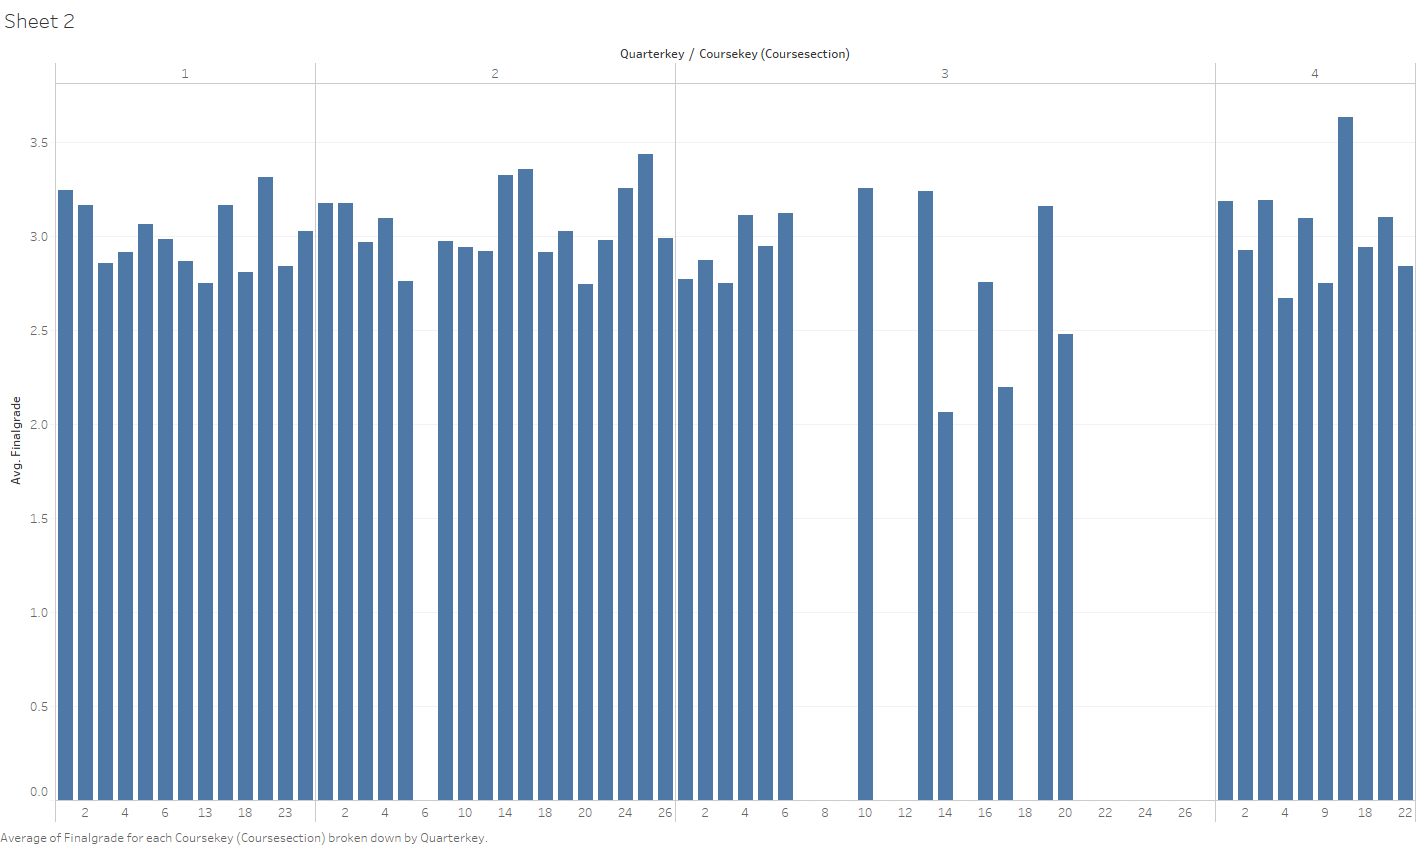

The data file committed next to this chart (first rows):
avg, coursename, quarterkey
2.843, Android App Development, 1
3.067, Introduction to Java, 1
3.245, Beginning Programming, 1
2.983, Object-oriented Programming with Java, 1
3.165, First Relational Database, 1
3.168, Graphics for Web Design, 1
2.859, Web Pages 101, 1
2.867, Introduction to Python, 1
2.811, Server-side JavaScript, 1
3.028, Introduction to iOS App Development, 1
2.918, Operating Systems and Basic Connectivity, 1
2.75, Web Design Principles, 1
3.315, SQL, 1
3.328, Graphics for Web Design, 2
2.748, NoSQL, 2
3.096, Operating Systems and Basic Connectivity, 2
2.923, Web Design Principles, 2
3.178, Beginning Programming, 2
2.989, Advanced iOS App Development, 2
3.356, Introduction to JavaScript, 2
3.436, Introduction to iOS App Development, 2
3.257, Advanced Android, 2
2.944, Python Projects, 2
3.025, SQL, 2
3.175, First Relational Database, 2
2.978, Android App Development, 2
2.97, Web Pages 101, 2
2.764, Introduction to Java, 2
2.916, Server-side JavaScript, 2
2.976, Introduction to Python, 2
3.123, Object-oriented Programming with Java, 3
2.758, Introduction to JavaScript, 3
NULL, Django, 3
2.873, First Relational Database, 3
NULL, App Development Capstone, 3
NULL, Advanced Android, 3
2.77, Beginning Programming, 3
3.112, Operating Systems and Basic Connectivity, 3
3.258, Python Projects, 3
3.238, Web Design Principles, 3
2.064, Graphics for Web Design, 3
NULL, Web Projects, 3
2.95, Introduction to Java, 3
2.2, Advanced JavaScript, 3
NULL, Server-side JavaScript, 3
2.481, NoSQL, 3
NULL, Introduction to Python, 3
NULL, ETL and Reporting Tools, 3
2.748, Web Pages 101, 3
NULL, Database Administration, 3
3.161, SQL, 3
NULL, Python Data Analytics, 3
NULL, Advanced iOS App Development, 3
2.929, First Relational Database, 4
2.671, Operating Systems and Basic Connectivity, 4
3.096, Introduction to Java, 4
3.104, ETL and Reporting Tools, 4
3.633, Web Design Principles, 4
2.94, Server-side JavaScript, 4
2.752, Introduction to Python, 4
... 3 more rows
